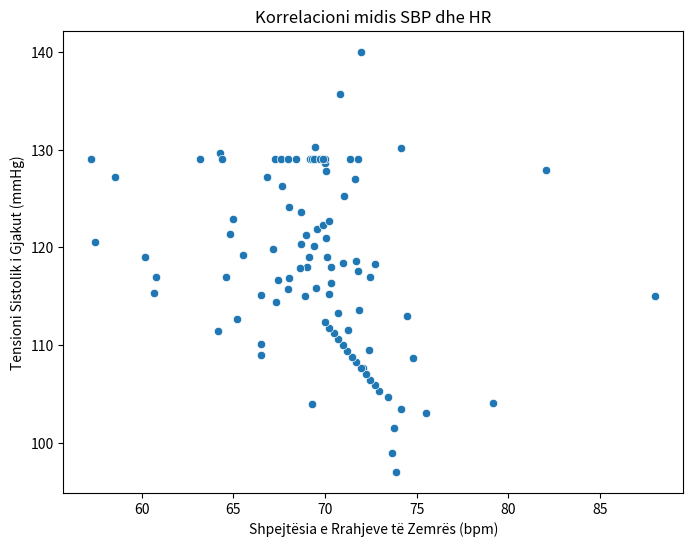

This figure's Python source:
# Executed Code (Repaired)
# This code runs in a sandbox with injected variables (vitals, np, plt, etc.)

import numpy as np
import pandas as pd
import matplotlib.pyplot as plt
import seaborn as sns
from scipy import stats
import datetime

# Helper function to simulate sandbox save_plot
def save_plot(filename, fig=None, **kwargs):
    if not filename.endswith('.png'): filename += '.png'
    if fig is None: fig = plt.gcf()
    fig.savefig(filename, **kwargs)
    plt.close(fig)
    print(f'Saved plot to {filename}')

# Injected Variables
visit_id = '99259808'
age = 69
gender = 'F'
ethnicity = 'White (Non-Hispanic/Non-Latino)'
heart_rate = [(datetime.datetime(2204, 6, 15, 8, 57, 53), 88.0), (datetime.datetime(2204, 6, 15, 8, 58, 53), 74.1578947368421), (datetime.datetime(2204, 6, 15, 8, 59, 53), 68.6379310344828), (datetime.datetime(2204, 6, 15, 9, 0, 53), 67.864406779661), (datetime.datetime(2204, 6, 15, 9, 1, 53), 71.6379310344828), (datetime.datetime(2204, 6, 15, 9, 2, 53), 70.1016949152542), (datetime.datetime(2204, 6, 15, 9, 3, 53), 71.4310344827586), (datetime.datetime(2204, 6, 15, 9, 4, 53), 72.6071428571429), (datetime.datetime(2204, 6, 15, 9, 5, 53), 71.3898305084746), (datetime.datetime(2204, 6, 15, 9, 6, 53), 72.1052631578947), (datetime.datetime(2204, 6, 15, 9, 7, 53), 70.8305084745763), (datetime.datetime(2204, 6, 15, 9, 8, 53), 69.2333333333333), (datetime.datetime(2204, 6, 15, 9, 9, 53), 68.9827586206897), (datetime.datetime(2204, 6, 15, 9, 10, 53), 70.8135593220339), (datetime.datetime(2204, 6, 15, 9, 11, 53), 69.8620689655173), (datetime.datetime(2204, 6, 15, 9, 12, 53), 68.4406779661017), (datetime.datetime(2204, 6, 15, 9, 13, 53), 69.6440677966102), (datetime.datetime(2204, 6, 15, 9, 14, 53), 68.3965517241379), (datetime.datetime(2204, 6, 15, 9, 15, 53), 66.3389830508475), (datetime.datetime(2204, 6, 15, 9, 16, 53), 66.8965517241379), (datetime.datetime(2204, 6, 15, 9, 17, 53), 68.6610169491526), (datetime.datetime(2204, 6, 15, 9, 18, 53), 69.9830508474576), (datetime.datetime(2204, 6, 15, 9, 19, 53), 65.4137931034483), (datetime.datetime(2204, 6, 15, 9, 20, 53), 61.9137931034483), (datetime.datetime(2204, 6, 15, 9, 21, 53), 58.4237288135593), (datetime.datetime(2204, 6, 15, 9, 22, 53), 61.0677966101695), (datetime.datetime(2204, 6, 15, 9, 23, 53), 68.2542372881356), (datetime.datetime(2204, 6, 15, 9, 24, 53), 64.5172413793104), (datetime.datetime(2204, 6, 15, 9, 25, 53), 65.9322033898305), (datetime.datetime(2204, 6, 15, 9, 26, 53), 61.7068965517241), (datetime.datetime(2204, 6, 15, 9, 27, 53), 56.9152542372881), (datetime.datetime(2204, 6, 15, 9, 28, 53), 60.5254237288136), (datetime.datetime(2204, 6, 15, 9, 29, 53), 62.6896551724138), (datetime.datetime(2204, 6, 15, 9, 30, 53), 59.4915254237288), (datetime.datetime(2204, 6, 15, 9, 31, 53), 66.0175438596491), (datetime.datetime(2204, 6, 15, 9, 32, 53), 60.6333333333333), (datetime.datetime(2204, 6, 15, 9, 33, 53), 66.2586206896552), (datetime.datetime(2204, 6, 15, 9, 34, 53), 70.1016949152542), (datetime.datetime(2204, 6, 15, 9, 35, 53), 66.5084745762712), (datetime.datetime(2204, 6, 15, 9, 36, 53), 66.4137931034483), (datetime.datetime(2204, 6, 15, 9, 37, 53), 62.7796610169492), (datetime.datetime(2204, 6, 15, 9, 38, 53), 65.2931034482759), (datetime.datetime(2204, 6, 15, 9, 39, 53), 66.4237288135593), (datetime.datetime(2204, 6, 15, 9, 40, 53), 56.7966101694915), (datetime.datetime(2204, 6, 15, 9, 41, 53), 68.9655172413793), (datetime.datetime(2204, 6, 15, 9, 42, 53), 69.9152542372881), (datetime.datetime(2204, 6, 15, 9, 43, 53), 68.948275862069), (datetime.datetime(2204, 6, 15, 9, 44, 53), 68.2033898305085), (datetime.datetime(2204, 6, 15, 9, 45, 53), 67.4915254237288), (datetime.datetime(2204, 6, 15, 9, 46, 53), 69.7241379310345), (datetime.datetime(2204, 6, 15, 9, 47, 53), 69.3728813559322), (datetime.datetime(2204, 6, 15, 9, 48, 53), 70.9137931034483), (datetime.datetime(2204, 6, 15, 9, 49, 53), 69.0847457627119), (datetime.datetime(2204, 6, 15, 9, 50, 53), 69.3559322033898), (datetime.datetime(2204, 6, 15, 9, 51, 53), 72.3965517241379), (datetime.datetime(2204, 6, 15, 9, 52, 53), 70.625), (datetime.datetime(2204, 6, 15, 9, 53, 53), 70.0740740740741), (datetime.datetime(2204, 6, 15, 9, 54, 53), 71.8333333333333), (datetime.datetime(2204, 6, 15, 9, 55, 53), 72.551724137931), (datetime.datetime(2204, 6, 15, 9, 56, 53), 71.2758620689655), (datetime.datetime(2204, 6, 15, 9, 57, 53), 68.8666666666667), (datetime.datetime(2204, 6, 15, 9, 58, 53), 72.8275862068966), (datetime.datetime(2204, 6, 15, 9, 59, 53), 75.2413793103448), (datetime.datetime(2204, 6, 15, 10, 0, 53), 72.1379310344828), (datetime.datetime(2204, 6, 15, 10, 1, 53), 71.3333333333333), (datetime.datetime(2204, 6, 15, 10, 2, 53), 71.2758620689655), (datetime.datetime(2204, 6, 15, 10, 3, 53), 72.6896551724138), (datetime.datetime(2204, 6, 15, 10, 4, 53), 74.1666666666667), (datetime.datetime(2204, 6, 15, 10, 5, 53), 69.7586206896552), (datetime.datetime(2204, 6, 15, 10, 6, 53), 71.2758620689655), (datetime.datetime(2204, 6, 15, 10, 7, 53), 70.8965517241379), (datetime.datetime(2204, 6, 15, 10, 8, 53), 73.5666666666667), (datetime.datetime(2204, 6, 15, 10, 9, 53), 83.3103448275862), (datetime.datetime(2204, 6, 15, 10, 10, 53), 72.8275862068966), (datetime.datetime(2204, 6, 15, 10, 11, 53), 72.3), (datetime.datetime(2204, 6, 15, 10, 12, 53), 73.1034482758621), (datetime.datetime(2204, 6, 15, 10, 13, 53), 74.5172413793104), (datetime.datetime(2204, 6, 15, 10, 14, 53), 73.2666666666667), (datetime.datetime(2204, 6, 15, 10, 15, 53), 74.6206896551724), (datetime.datetime(2204, 6, 15, 10, 16, 53), 73.7391304347826), (datetime.datetime(2204, 6, 15, 10, 17, 53), 77.2758620689655), (datetime.datetime(2204, 6, 15, 10, 18, 53), 74.8), (datetime.datetime(2204, 6, 15, 10, 19, 53), 74.5862068965517), (datetime.datetime(2204, 6, 15, 10, 20, 53), 73.5862068965517), (datetime.datetime(2204, 6, 15, 10, 21, 53), 79.8666666666667), (datetime.datetime(2204, 6, 15, 10, 22, 53), 74.8965517241379), (datetime.datetime(2204, 6, 15, 10, 23, 53), 73.1818181818182), (datetime.datetime(2204, 6, 15, 10, 46, 53), 69.8571428571429), (datetime.datetime(2204, 6, 15, 10, 47, 53), 74.9830508474576), (datetime.datetime(2204, 6, 15, 10, 48, 53), 72.4745762711864), (datetime.datetime(2204, 6, 15, 10, 49, 53), 71.4347826086957), (datetime.datetime(2204, 6, 15, 10, 50, 53), 65.5), (datetime.datetime(2204, 6, 15, 10, 51, 53), 68.4827586206897), (datetime.datetime(2204, 6, 15, 10, 52, 53), 67.271186440678), (datetime.datetime(2204, 6, 15, 10, 53, 53), 70.1016949152542), (datetime.datetime(2204, 6, 15, 10, 54, 53), 73.5172413793104), (datetime.datetime(2204, 6, 15, 10, 55, 53), 69.406779661017), (datetime.datetime(2204, 6, 15, 10, 56, 53), 64.7272727272727), (datetime.datetime(2204, 6, 15, 10, 59, 53), 65.0), (datetime.datetime(2204, 6, 15, 11, 0, 53), 69.3863636363636), (datetime.datetime(2204, 6, 15, 11, 1, 53), 70.1864406779661), (datetime.datetime(2204, 6, 15, 11, 2, 53), 69.1896551724138), (datetime.datetime(2204, 6, 15, 11, 3, 53), 67.728813559322), (datetime.datetime(2204, 6, 15, 11, 4, 53), 71.135593220339), (datetime.datetime(2204, 6, 15, 11, 5, 53), 69.1896551724138), (datetime.datetime(2204, 6, 15, 11, 6, 53), 70.6440677966102), (datetime.datetime(2204, 6, 15, 11, 7, 53), 69.448275862069), (datetime.datetime(2204, 6, 15, 11, 8, 53), 68.3898305084746), (datetime.datetime(2204, 6, 15, 11, 9, 53), 67.8983050847458), (datetime.datetime(2204, 6, 15, 11, 10, 53), 68.3103448275862), (datetime.datetime(2204, 6, 15, 11, 11, 53), 68.0169491525424), (datetime.datetime(2204, 6, 15, 11, 12, 53), 71.1206896551724), (datetime.datetime(2204, 6, 15, 11, 13, 53), 67.3389830508475), (datetime.datetime(2204, 6, 15, 11, 14, 53), 69.075), (datetime.datetime(2204, 6, 15, 11, 16, 53), 69.4166666666667), (datetime.datetime(2204, 6, 15, 11, 17, 53), 69.0169491525424), (datetime.datetime(2204, 6, 15, 11, 18, 53), 70.475), (datetime.datetime(2204, 6, 15, 11, 19, 53), 72.1694915254237), (datetime.datetime(2204, 6, 15, 11, 20, 53), 70.0), (datetime.datetime(2204, 6, 15, 11, 21, 53), 71.0), (datetime.datetime(2204, 6, 15, 11, 22, 53), 67.0), (datetime.datetime(2204, 6, 15, 11, 23, 53), 72.0), (datetime.datetime(2204, 6, 15, 11, 24, 53), 70.0), (datetime.datetime(2204, 6, 15, 11, 25, 53), 72.0), (datetime.datetime(2204, 6, 15, 11, 26, 53), 62.0), (datetime.datetime(2204, 6, 15, 11, 27, 53), 68.0), (datetime.datetime(2204, 6, 15, 11, 28, 53), 70.0), (datetime.datetime(2204, 6, 15, 11, 29, 53), 70.0), (datetime.datetime(2204, 6, 15, 11, 30, 53), 69.0), (datetime.datetime(2204, 6, 15, 11, 31, 53), 64.0), (datetime.datetime(2204, 6, 15, 11, 32, 53), 70.0), (datetime.datetime(2204, 6, 15, 11, 33, 53), 69.0), (datetime.datetime(2204, 6, 15, 11, 34, 53), 70.0), (datetime.datetime(2204, 6, 15, 11, 35, 53), 57.0), (datetime.datetime(2204, 6, 15, 11, 36, 53), 74.0), (datetime.datetime(2204, 6, 15, 11, 37, 53), 66.0), (datetime.datetime(2204, 6, 15, 11, 38, 53), 69.0), (datetime.datetime(2204, 6, 15, 11, 39, 53), 70.0), (datetime.datetime(2204, 6, 15, 11, 40, 53), 62.0), (datetime.datetime(2204, 6, 15, 11, 41, 53), 71.0), (datetime.datetime(2204, 6, 15, 11, 42, 53), 67.0), (datetime.datetime(2204, 6, 15, 11, 43, 53), 72.0), (datetime.datetime(2204, 6, 15, 11, 44, 53), 68.0), (datetime.datetime(2204, 6, 15, 11, 45, 53), 71.0), (datetime.datetime(2204, 6, 15, 11, 46, 53), 67.0), (datetime.datetime(2204, 6, 15, 11, 47, 53), 68.0)]
systolic_bp = [(datetime.datetime(2204, 6, 15, 8, 57, 53), 115.0), (datetime.datetime(2204, 6, 15, 8, 58, 53), 115.0), (datetime.datetime(2204, 6, 15, 9, 7, 53), 118.0), (datetime.datetime(2204, 6, 15, 9, 10, 53), 118.0), (datetime.datetime(2204, 6, 15, 9, 13, 53), 122.0), (datetime.datetime(2204, 6, 15, 9, 18, 53), 131.0), (datetime.datetime(2204, 6, 15, 9, 21, 53), 128.0), (datetime.datetime(2204, 6, 15, 9, 22, 53), 109.0), (datetime.datetime(2204, 6, 15, 9, 23, 53), 109.0), (datetime.datetime(2204, 6, 15, 9, 27, 53), 119.0), (datetime.datetime(2204, 6, 15, 9, 28, 53), 119.0), (datetime.datetime(2204, 6, 15, 9, 32, 53), 110.0), (datetime.datetime(2204, 6, 15, 9, 33, 53), 110.0), (datetime.datetime(2204, 6, 15, 9, 35, 53), 115.0), (datetime.datetime(2204, 6, 15, 9, 36, 53), 115.0), (datetime.datetime(2204, 6, 15, 9, 37, 53), 119.0), (datetime.datetime(2204, 6, 15, 9, 38, 53), 119.0), (datetime.datetime(2204, 6, 15, 9, 43, 53), 123.0), (datetime.datetime(2204, 6, 15, 9, 48, 53), 131.0), (datetime.datetime(2204, 6, 15, 9, 52, 53), 113.0), (datetime.datetime(2204, 6, 15, 9, 53, 53), 113.0), (datetime.datetime(2204, 6, 15, 9, 57, 53), 104.0), (datetime.datetime(2204, 6, 15, 9, 58, 53), 104.0), (datetime.datetime(2204, 6, 15, 10, 2, 53), 127.0), (datetime.datetime(2204, 6, 15, 10, 3, 53), 127.0), (datetime.datetime(2204, 6, 15, 10, 7, 53), 140.0), (datetime.datetime(2204, 6, 15, 10, 8, 53), 140.0), (datetime.datetime(2204, 6, 15, 10, 12, 53), 97.0), (datetime.datetime(2204, 6, 15, 10, 13, 53), 97.0), (datetime.datetime(2204, 6, 15, 10, 17, 53), 103.0), (datetime.datetime(2204, 6, 15, 10, 18, 53), 103.0), (datetime.datetime(2204, 6, 15, 10, 47, 53), 113.0), (datetime.datetime(2204, 6, 15, 10, 48, 53), 113.0), (datetime.datetime(2204, 6, 15, 10, 59, 53), 123.0), (datetime.datetime(2204, 6, 15, 11, 0, 53), 123.0), (datetime.datetime(2204, 6, 15, 11, 7, 53), 115.0), (datetime.datetime(2204, 6, 15, 11, 8, 53), 115.0), (datetime.datetime(2204, 6, 15, 11, 16, 53), 120.0), (datetime.datetime(2204, 6, 15, 11, 22, 53), 129.0)]
diastolic_bp = [(datetime.datetime(2204, 6, 15, 8, 57, 53), 92.0), (datetime.datetime(2204, 6, 15, 8, 58, 53), 92.0), (datetime.datetime(2204, 6, 15, 9, 7, 53), 67.0), (datetime.datetime(2204, 6, 15, 9, 10, 53), 67.0), (datetime.datetime(2204, 6, 15, 9, 13, 53), 57.0), (datetime.datetime(2204, 6, 15, 9, 18, 53), 81.0), (datetime.datetime(2204, 6, 15, 9, 21, 53), 107.0), (datetime.datetime(2204, 6, 15, 9, 22, 53), 85.0), (datetime.datetime(2204, 6, 15, 9, 23, 53), 85.0), (datetime.datetime(2204, 6, 15, 9, 27, 53), 82.0), (datetime.datetime(2204, 6, 15, 9, 28, 53), 82.0), (datetime.datetime(2204, 6, 15, 9, 32, 53), 58.0), (datetime.datetime(2204, 6, 15, 9, 33, 53), 58.0), (datetime.datetime(2204, 6, 15, 9, 35, 53), 61.0), (datetime.datetime(2204, 6, 15, 9, 36, 53), 61.0), (datetime.datetime(2204, 6, 15, 9, 37, 53), 63.0), (datetime.datetime(2204, 6, 15, 9, 38, 53), 63.0), (datetime.datetime(2204, 6, 15, 9, 43, 53), 66.0), (datetime.datetime(2204, 6, 15, 9, 48, 53), 65.0), (datetime.datetime(2204, 6, 15, 9, 52, 53), 76.0), (datetime.datetime(2204, 6, 15, 9, 53, 53), 76.0), (datetime.datetime(2204, 6, 15, 9, 57, 53), 86.0), (datetime.datetime(2204, 6, 15, 9, 58, 53), 86.0), (datetime.datetime(2204, 6, 15, 10, 2, 53), 75.0), (datetime.datetime(2204, 6, 15, 10, 3, 53), 75.0), (datetime.datetime(2204, 6, 15, 10, 7, 53), 117.0), (datetime.datetime(2204, 6, 15, 10, 8, 53), 117.0), (datetime.datetime(2204, 6, 15, 10, 12, 53), 46.0), (datetime.datetime(2204, 6, 15, 10, 13, 53), 46.0), (datetime.datetime(2204, 6, 15, 10, 17, 53), 69.0), (datetime.datetime(2204, 6, 15, 10, 18, 53), 69.0), (datetime.datetime(2204, 6, 15, 10, 47, 53), 70.0), (datetime.datetime(2204, 6, 15, 10, 48, 53), 70.0), (datetime.datetime(2204, 6, 15, 10, 59, 53), 69.0), (datetime.datetime(2204, 6, 15, 11, 0, 53), 69.0), (datetime.datetime(2204, 6, 15, 11, 7, 53), 79.0), (datetime.datetime(2204, 6, 15, 11, 8, 53), 79.0), (datetime.datetime(2204, 6, 15, 11, 16, 53), 79.0), (datetime.datetime(2204, 6, 15, 11, 22, 53), 78.0)]
spo2 = [(datetime.datetime(2204, 6, 15, 8, 56, 53), 99.1875), (datetime.datetime(2204, 6, 15, 8, 57, 53), 98.2093023255814), (datetime.datetime(2204, 6, 15, 8, 58, 53), 97.85), (datetime.datetime(2204, 6, 15, 8, 59, 53), 98.3333333333333), (datetime.datetime(2204, 6, 15, 9, 0, 53), 99.3898305084746), (datetime.datetime(2204, 6, 15, 9, 1, 53), 99.5172413793104), (datetime.datetime(2204, 6, 15, 9, 2, 53), 98.6949152542373), (datetime.datetime(2204, 6, 15, 9, 3, 53), 98.6851851851852), (datetime.datetime(2204, 6, 15, 9, 4, 53), 98.8636363636364), (datetime.datetime(2204, 6, 15, 9, 5, 53), 86.0), (datetime.datetime(2204, 6, 15, 9, 6, 53), 99.1929824561404), (datetime.datetime(2204, 6, 15, 9, 7, 53), 99.2881355932203), (datetime.datetime(2204, 6, 15, 9, 8, 53), 99.0), (datetime.datetime(2204, 6, 15, 9, 9, 53), 98.0344827586207), (datetime.datetime(2204, 6, 15, 9, 10, 53), 99.8135593220339), (datetime.datetime(2204, 6, 15, 9, 11, 53), 99.5517241379311), (datetime.datetime(2204, 6, 15, 9, 12, 53), 99.0), (datetime.datetime(2204, 6, 15, 9, 13, 53), 99.9152542372881), (datetime.datetime(2204, 6, 15, 9, 14, 53), 99.6896551724138), (datetime.datetime(2204, 6, 15, 9, 15, 53), 99.6610169491525), (datetime.datetime(2204, 6, 15, 9, 16, 53), 99.6896551724138), (datetime.datetime(2204, 6, 15, 9, 17, 53), 99.5593220338983), (datetime.datetime(2204, 6, 15, 9, 18, 53), 99.8305084745763), (datetime.datetime(2204, 6, 15, 9, 19, 53), 99.2758620689655), (datetime.datetime(2204, 6, 15, 9, 20, 53), 99.4655172413793), (datetime.datetime(2204, 6, 15, 9, 21, 53), 98.4406779661017), (datetime.datetime(2204, 6, 15, 9, 22, 53), 97.8135593220339), (datetime.datetime(2204, 6, 15, 9, 23, 53), 95.406779661017), (datetime.datetime(2204, 6, 15, 9, 24, 53), 99.8103448275862), (datetime.datetime(2204, 6, 15, 9, 25, 53), 99.1525423728814), (datetime.datetime(2204, 6, 15, 9, 26, 53), 99.4137931034483), (datetime.datetime(2204, 6, 15, 9, 27, 53), 97.6949152542373), (datetime.datetime(2204, 6, 15, 9, 28, 53), 97.135593220339), (datetime.datetime(2204, 6, 15, 9, 29, 53), 98.8448275862069), (datetime.datetime(2204, 6, 15, 9, 30, 53), 98.4745762711864), (datetime.datetime(2204, 6, 15, 9, 31, 53), 95.2105263157895), (datetime.datetime(2204, 6, 15, 9, 32, 53), 99.65), (datetime.datetime(2204, 6, 15, 9, 33, 53), 99.6551724137931), (datetime.datetime(2204, 6, 15, 9, 34, 53), 98.7796610169492), (datetime.datetime(2204, 6, 15, 9, 35, 53), 99.9661016949153), (datetime.datetime(2204, 6, 15, 9, 36, 53), 99.6034482758621), (datetime.datetime(2204, 6, 15, 9, 37, 53), 99.2542372881356), (datetime.datetime(2204, 6, 15, 9, 38, 53), 96.1379310344828), (datetime.datetime(2204, 6, 15, 9, 39, 53), 99.406779661017), (datetime.datetime(2204, 6, 15, 9, 40, 53), 97.271186440678), (datetime.datetime(2204, 6, 15, 9, 41, 53), 95.7931034482759), (datetime.datetime(2204, 6, 15, 9, 42, 53), 98.3559322033899), (datetime.datetime(2204, 6, 15, 9, 43, 53), 99.2758620689655), (datetime.datetime(2204, 6, 15, 9, 44, 53), 99.4237288135593), (datetime.datetime(2204, 6, 15, 9, 45, 53), 99.6271186440678), (datetime.datetime(2204, 6, 15, 9, 46, 53), 99.1206896551724), (datetime.datetime(2204, 6, 15, 9, 47, 53), 98.5593220338983), (datetime.datetime(2204, 6, 15, 9, 48, 53), 99.2758620689655), (datetime.datetime(2204, 6, 15, 9, 49, 53), 98.4237288135593), (datetime.datetime(2204, 6, 15, 9, 50, 53), 99.6101694915254), (datetime.datetime(2204, 6, 15, 9, 51, 53), 99.7586206896552), (datetime.datetime(2204, 6, 15, 9, 52, 53), 99.375), (datetime.datetime(2204, 6, 15, 9, 53, 53), 99.1851851851852), (datetime.datetime(2204, 6, 15, 9, 54, 53), 99.1), (datetime.datetime(2204, 6, 15, 9, 55, 53), 99.0), (datetime.datetime(2204, 6, 15, 9, 56, 53), 96.875), (datetime.datetime(2204, 6, 15, 9, 57, 53), 99.96), (datetime.datetime(2204, 6, 15, 9, 58, 53), 98.0), (datetime.datetime(2204, 6, 15, 9, 59, 53), 98.1904761904762), (datetime.datetime(2204, 6, 15, 10, 0, 53), 99.448275862069), (datetime.datetime(2204, 6, 15, 10, 1, 53), 98.9333333333333), (datetime.datetime(2204, 6, 15, 10, 2, 53), 99.2758620689655), (datetime.datetime(2204, 6, 15, 10, 3, 53), 99.0689655172414), (datetime.datetime(2204, 6, 15, 10, 4, 53), 99.1), (datetime.datetime(2204, 6, 15, 10, 5, 53), 98.6896551724138), (datetime.datetime(2204, 6, 15, 10, 6, 53), 99.0689655172414), (datetime.datetime(2204, 6, 15, 10, 7, 53), 98.7241379310345), (datetime.datetime(2204, 6, 15, 10, 8, 53), 99.0666666666667), (datetime.datetime(2204, 6, 15, 10, 9, 53), 98.6206896551724), (datetime.datetime(2204, 6, 15, 10, 10, 53), 98.2758620689655), (datetime.datetime(2204, 6, 15, 10, 11, 53), 98.0666666666667), (datetime.datetime(2204, 6, 15, 10, 12, 53), 97.3448275862069), (datetime.datetime(2204, 6, 15, 10, 13, 53), 97.4827586206897), (datetime.datetime(2204, 6, 15, 10, 14, 53), 97.7666666666667), (datetime.datetime(2204, 6, 15, 10, 15, 53), 97.4827586206897), (datetime.datetime(2204, 6, 15, 10, 16, 53), 98.1724137931035), (datetime.datetime(2204, 6, 15, 10, 17, 53), 97.7241379310345), (datetime.datetime(2204, 6, 15, 10, 18, 53), 98.4615384615385), (datetime.datetime(2204, 6, 15, 10, 19, 53), 97.8571428571429), (datetime.datetime(2204, 6, 15, 10, 20, 53), 96.7586206896552), (datetime.datetime(2204, 6, 15, 10, 21, 53), 96.95), (datetime.datetime(2204, 6, 15, 10, 22, 53), 98.0689655172414), (datetime.datetime(2204, 6, 15, 10, 23, 53), 98.0), (datetime.datetime(2204, 6, 15, 10, 46, 53), 96.1086956521739), (datetime.datetime(2204, 6, 15, 10, 47, 53), 95.406779661017), (datetime.datetime(2204, 6, 15, 10, 48, 53), 97.1694915254237), (datetime.datetime(2204, 6, 15, 10, 49, 53), 97.21875), (datetime.datetime(2204, 6, 15, 10, 50, 53), 96.7222222222222), (datetime.datetime(2204, 6, 15, 10, 51, 53), 95.0689655172414), (datetime.datetime(2204, 6, 15, 10, 52, 53), 96.6949152542373), (datetime.datetime(2204, 6, 15, 10, 53, 53), 94.9661016949152), (datetime.datetime(2204, 6, 15, 10, 54, 53), 96.2586206896552), (datetime.datetime(2204, 6, 15, 10, 55, 53), 97.5932203389831), (datetime.datetime(2204, 6, 15, 10, 56, 53), 97.0), (datetime.datetime(2204, 6, 15, 11, 0, 53), 95.3658536585366), (datetime.datetime(2204, 6, 15, 11, 1, 53), 97.3559322033898), (datetime.datetime(2204, 6, 15, 11, 2, 53), 94.8965517241379), (datetime.datetime(2204, 6, 15, 11, 3, 53), 97.271186440678), (datetime.datetime(2204, 6, 15, 11, 4, 53), 97.2033898305085), (datetime.datetime(2204, 6, 15, 11, 5, 53), 96.7758620689655), (datetime.datetime(2204, 6, 15, 11, 6, 53), 97.6101694915254), (datetime.datetime(2204, 6, 15, 11, 7, 53), 97.6724137931035), (datetime.datetime(2204, 6, 15, 11, 8, 53), 96.6779661016949), (datetime.datetime(2204, 6, 15, 11, 9, 53), 96.4915254237288), (datetime.datetime(2204, 6, 15, 11, 10, 53), 96.8103448275862), (datetime.datetime(2204, 6, 15, 11, 11, 53), 95.9152542372881), (datetime.datetime(2204, 6, 15, 11, 12, 53), 96.0517241379311), (datetime.datetime(2204, 6, 15, 11, 13, 53), 98.0), (datetime.datetime(2204, 6, 15, 11, 14, 53), 95.8), (datetime.datetime(2204, 6, 15, 11, 16, 53), 98.625), (datetime.datetime(2204, 6, 15, 11, 17, 53), 97.1186440677966), (datetime.datetime(2204, 6, 15, 11, 18, 53), 96.0862068965517), (datetime.datetime(2204, 6, 15, 11, 19, 53), 97.9830508474576), (datetime.datetime(2204, 6, 15, 11, 20, 53), 95.0), (datetime.datetime(2204, 6, 15, 11, 21, 53), 97.0), (datetime.datetime(2204, 6, 15, 11, 22, 53), 96.0), (datetime.datetime(2204, 6, 15, 11, 23, 53), 99.0), (datetime.datetime(2204, 6, 15, 11, 24, 53), 95.0), (datetime.datetime(2204, 6, 15, 11, 25, 53), 96.0), (datetime.datetime(2204, 6, 15, 11, 26, 53), 98.0), (datetime.datetime(2204, 6, 15, 11, 27, 53), 99.0), (datetime.datetime(2204, 6, 15, 11, 28, 53), 98.0), (datetime.datetime(2204, 6, 15, 11, 29, 53), 98.0), (datetime.datetime(2204, 6, 15, 11, 30, 53), 99.0), (datetime.datetime(2204, 6, 15, 11, 31, 53), 98.0), (datetime.datetime(2204, 6, 15, 11, 32, 53), 100.0), (datetime.datetime(2204, 6, 15, 11, 33, 53), 94.0), (datetime.datetime(2204, 6, 15, 11, 34, 53), 99.0), (datetime.datetime(2204, 6, 15, 11, 35, 53), 95.0), (datetime.datetime(2204, 6, 15, 11, 36, 53), 92.0), (datetime.datetime(2204, 6, 15, 11, 37, 53), 95.0), (datetime.datetime(2204, 6, 15, 11, 38, 53), 99.0), (datetime.datetime(2204, 6, 15, 11, 39, 53), 97.0), (datetime.datetime(2204, 6, 15, 11, 40, 53), 97.0), (datetime.datetime(2204, 6, 15, 11, 41, 53), 96.0), (datetime.datetime(2204, 6, 15, 11, 42, 53), 97.0), (datetime.datetime(2204, 6, 15, 11, 43, 53), 98.0), (datetime.datetime(2204, 6, 15, 11, 44, 53), 97.0), (datetime.datetime(2204, 6, 15, 11, 45, 53), 98.0), (datetime.datetime(2204, 6, 15, 11, 46, 53), 99.0), (datetime.datetime(2204, 6, 15, 11, 47, 53), 98.0)]
respiratory_rate = [(datetime.datetime(2204, 6, 15, 8, 57, 53), 15.6666666666667), (datetime.datetime(2204, 6, 15, 8, 58, 53), 14.0338983050847), (datetime.datetime(2204, 6, 15, 8, 59, 53), 13.4827586206897), (datetime.datetime(2204, 6, 15, 9, 0, 53), 15.9661016949153), (datetime.datetime(2204, 6, 15, 9, 1, 53), 16.7068965517241), (datetime.datetime(2204, 6, 15, 9, 2, 53), 16.7457627118644), (datetime.datetime(2204, 6, 15, 9, 3, 53), 19.4237288135593), (datetime.datetime(2204, 6, 15, 9, 4, 53), 17.7068965517241), (datetime.datetime(2204, 6, 15, 9, 5, 53), 19.4915254237288), (datetime.datetime(2204, 6, 15, 9, 6, 53), 15.7894736842105), (datetime.datetime(2204, 6, 15, 9, 7, 53), 16.3559322033898), (datetime.datetime(2204, 6, 15, 9, 8, 53), 16.3833333333333), (datetime.datetime(2204, 6, 15, 9, 9, 53), 15.3275862068966), (datetime.datetime(2204, 6, 15, 9, 10, 53), 17.8813559322034), (datetime.datetime(2204, 6, 15, 9, 11, 53), 16.1896551724138), (datetime.datetime(2204, 6, 15, 9, 12, 53), 16.0847457627119), (datetime.datetime(2204, 6, 15, 9, 13, 53), 15.3220338983051), (datetime.datetime(2204, 6, 15, 9, 14, 53), 15.9310344827586), (datetime.datetime(2204, 6, 15, 9, 15, 53), 14.8813559322034), (datetime.datetime(2204, 6, 15, 9, 16, 53), 16.2068965517241), (datetime.datetime(2204, 6, 15, 9, 17, 53), 15.6610169491525), (datetime.datetime(2204, 6, 15, 9, 18, 53), 16.1864406779661), (datetime.datetime(2204, 6, 15, 9, 19, 53), 16.0), (datetime.datetime(2204, 6, 15, 9, 20, 53), 15.7241379310345), (datetime.datetime(2204, 6, 15, 9, 21, 53), 14.5762711864407), (datetime.datetime(2204, 6, 15, 9, 22, 53), 16.0847457627119), (datetime.datetime(2204, 6, 15, 9, 23, 53), 15.6101694915254), (datetime.datetime(2204, 6, 15, 9, 24, 53), 14.8793103448276), (datetime.datetime(2204, 6, 15, 9, 25, 53), 14.6271186440678), (datetime.datetime(2204, 6, 15, 9, 26, 53), 17.3448275862069), (datetime.datetime(2204, 6, 15, 9, 27, 53), 15.7118644067797), (datetime.datetime(2204, 6, 15, 9, 28, 53), 16.4237288135593), (datetime.datetime(2204, 6, 15, 9, 29, 53), 16.0), (datetime.datetime(2204, 6, 15, 9, 30, 53), 17.5423728813559), (datetime.datetime(2204, 6, 15, 9, 31, 53), 13.859649122807), (datetime.datetime(2204, 6, 15, 9, 32, 53), 14.3833333333333), (datetime.datetime(2204, 6, 15, 9, 33, 53), 14.4310344827586), (datetime.datetime(2204, 6, 15, 9, 34, 53), 14.5762711864407), (datetime.datetime(2204, 6, 15, 9, 35, 53), 15.3389830508475), (datetime.datetime(2204, 6, 15, 9, 36, 53), 15.4827586206897), (datetime.datetime(2204, 6, 15, 9, 37, 53), 15.4406779661017), (datetime.datetime(2204, 6, 15, 9, 38, 53), 14.7758620689655), (datetime.datetime(2204, 6, 15, 9, 39, 53), 13.5423728813559), (datetime.datetime(2204, 6, 15, 9, 40, 53), 15.3050847457627), (datetime.datetime(2204, 6, 15, 9, 41, 53), 16.4310344827586), (datetime.datetime(2204, 6, 15, 9, 42, 53), 14.271186440678), (datetime.datetime(2204, 6, 15, 9, 43, 53), 15.551724137931), (datetime.datetime(2204, 6, 15, 9, 44, 53), 13.7058823529412), (datetime.datetime(2204, 6, 15, 9, 45, 53), 10.5789473684211), (datetime.datetime(2204, 6, 15, 9, 46, 53), 14.8275862068966), (datetime.datetime(2204, 6, 15, 9, 47, 53), 17.4745762711864), (datetime.datetime(2204, 6, 15, 9, 48, 53), 15.6206896551724), (datetime.datetime(2204, 6, 15, 9, 49, 53), 15.0677966101695), (datetime.datetime(2204, 6, 15, 9, 50, 53), 15.5084745762712), (datetime.datetime(2204, 6, 15, 9, 51, 53), 16.8793103448276), (datetime.datetime(2204, 6, 15, 9, 52, 53), 14.7291666666667), (datetime.datetime(2204, 6, 15, 9, 53, 53), 15.2222222222222), (datetime.datetime(2204, 6, 15, 9, 54, 53), 15.7666666666667), (datetime.datetime(2204, 6, 15, 9, 55, 53), 15.2758620689655), (datetime.datetime(2204, 6, 15, 9, 56, 53), 16.0344827586207), (datetime.datetime(2204, 6, 15, 9, 57, 53), 14.9333333333333), (datetime.datetime(2204, 6, 15, 9, 58, 53), 17.5172413793103), (datetime.datetime(2204, 6, 15, 9, 59, 53), 18.2413793103448), (datetime.datetime(2204, 6, 15, 10, 0, 53), 14.6551724137931), (datetime.datetime(2204, 6, 15, 10, 1, 53), 14.4666666666667), (datetime.datetime(2204, 6, 15, 10, 2, 53), 14.7931034482759), (datetime.datetime(2204, 6, 15, 10, 3, 53), 14.6206896551724), (datetime.datetime(2204, 6, 15, 10, 4, 53), 15.3666666666667), (datetime.datetime(2204, 6, 15, 10, 5, 53), 14.4827586206897), (datetime.datetime(2204, 6, 15, 10, 6, 53), 14.8275862068966), (datetime.datetime(2204, 6, 15, 10, 7, 53), 14.7241379310345), (datetime.datetime(2204, 6, 15, 10, 8, 53), 14.7), (datetime.datetime(2204, 6, 15, 10, 9, 53), 15.2413793103448), (datetime.datetime(2204, 6, 15, 10, 10, 53), 15.0344827586207), (datetime.datetime(2204, 6, 15, 10, 11, 53), 17.2), (datetime.datetime(2204, 6, 15, 10, 12, 53), 16.8275862068966), (datetime.datetime(2204, 6, 15, 10, 13, 53), 16.9310344827586), (datetime.datetime(2204, 6, 15, 10, 14, 53), 16.2666666666667), (datetime.datetime(2204, 6, 15, 10, 15, 53), 15.1724137931034), (datetime.datetime(2204, 6, 15, 10, 16, 53), 17.1724137931035), (datetime.datetime(2204, 6, 15, 10, 17, 53), 18.3103448275862), (datetime.datetime(2204, 6, 15, 10, 18, 53), 16.7), (datetime.datetime(2204, 6, 15, 10, 19, 53), 21.5862068965517), (datetime.datetime(2204, 6, 15, 10, 20, 53), 17.0344827586207), (datetime.datetime(2204, 6, 15, 10, 21, 53), 17.8666666666667), (datetime.datetime(2204, 6, 15, 10, 22, 53), 16.8965517241379), (datetime.datetime(2204, 6, 15, 10, 23, 53), 16.4166666666667), (datetime.datetime(2204, 6, 15, 10, 36, 53), 17.0), (datetime.datetime(2204, 6, 15, 10, 37, 53), 17.0), (datetime.datetime(2204, 6, 15, 10, 38, 53), 17.0), (datetime.datetime(2204, 6, 15, 10, 46, 53), 18.0576923076923), (datetime.datetime(2204, 6, 15, 10, 47, 53), 15.2542372881356), (datetime.datetime(2204, 6, 15, 10, 48, 53), 15.1186440677966), (datetime.datetime(2204, 6, 15, 10, 49, 53), 16.0), (datetime.datetime(2204, 6, 15, 10, 50, 53), 18.1333333333333), (datetime.datetime(2204, 6, 15, 10, 51, 53), 15.2068965517241), (datetime.datetime(2204, 6, 15, 10, 52, 53), 16.7627118644068), (datetime.datetime(2204, 6, 15, 10, 53, 53), 15.3050847457627), (datetime.datetime(2204, 6, 15, 10, 54, 53), 15.551724137931), (datetime.datetime(2204, 6, 15, 10, 55, 53), 14.9322033898305), (datetime.datetime(2204, 6, 15, 10, 56, 53), 15.6111111111111), (datetime.datetime(2204, 6, 15, 10, 57, 53), 16.0), (datetime.datetime(2204, 6, 15, 10, 59, 53), 16.0), (datetime.datetime(2204, 6, 15, 11, 0, 53), 11.4594594594595), (datetime.datetime(2204, 6, 15, 11, 1, 53), 16.2203389830508), (datetime.datetime(2204, 6, 15, 11, 2, 53), 15.7413793103448), (datetime.datetime(2204, 6, 15, 11, 3, 53), 15.6949152542373), (datetime.datetime(2204, 6, 15, 11, 4, 53), 14.9491525423729), (datetime.datetime(2204, 6, 15, 11, 5, 53), 15.551724137931), (datetime.datetime(2204, 6, 15, 11, 6, 53), 15.6949152542373), (datetime.datetime(2204, 6, 15, 11, 7, 53), 15.3103448275862), (datetime.datetime(2204, 6, 15, 11, 8, 53), 15.3389830508475), (datetime.datetime(2204, 6, 15, 11, 9, 53), 14.7457627118644), (datetime.datetime(2204, 6, 15, 11, 10, 53), 15.0), (datetime.datetime(2204, 6, 15, 11, 11, 53), 16.5932203389831), (datetime.datetime(2204, 6, 15, 11, 12, 53), 15.8103448275862), (datetime.datetime(2204, 6, 15, 11, 13, 53), 14.4576271186441), (datetime.datetime(2204, 6, 15, 11, 14, 53), 16.0), (datetime.datetime(2204, 6, 15, 11, 16, 53), 16.4444444444444), (datetime.datetime(2204, 6, 15, 11, 17, 53), 15.5254237288136), (datetime.datetime(2204, 6, 15, 11, 18, 53), 15.8863636363636), (datetime.datetime(2204, 6, 15, 11, 19, 53), 14.5932203389831), (datetime.datetime(2204, 6, 15, 11, 20, 53), 17.0), (datetime.datetime(2204, 6, 15, 11, 21, 53), 15.0), (datetime.datetime(2204, 6, 15, 11, 22, 53), 17.0), (datetime.datetime(2204, 6, 15, 11, 23, 53), 14.0), (datetime.datetime(2204, 6, 15, 11, 24, 53), 18.0), (datetime.datetime(2204, 6, 15, 11, 25, 53), 15.0), (datetime.datetime(2204, 6, 15, 11, 26, 53), 14.0), (datetime.datetime(2204, 6, 15, 11, 27, 53), 14.0), (datetime.datetime(2204, 6, 15, 11, 28, 53), 17.0), (datetime.datetime(2204, 6, 15, 11, 29, 53), 15.0), (datetime.datetime(2204, 6, 15, 11, 30, 53), 12.0), (datetime.datetime(2204, 6, 15, 11, 31, 53), 15.0), (datetime.datetime(2204, 6, 15, 11, 32, 53), 14.0), (datetime.datetime(2204, 6, 15, 11, 33, 53), 15.0), (datetime.datetime(2204, 6, 15, 11, 34, 53), 16.0), (datetime.datetime(2204, 6, 15, 11, 35, 53), 18.0), (datetime.datetime(2204, 6, 15, 11, 36, 53), 18.0), (datetime.datetime(2204, 6, 15, 11, 37, 53), 16.0), (datetime.datetime(2204, 6, 15, 11, 38, 53), 16.0), (datetime.datetime(2204, 6, 15, 11, 39, 53), 17.0), (datetime.datetime(2204, 6, 15, 11, 40, 53), 14.0), (datetime.datetime(2204, 6, 15, 11, 41, 53), 18.0), (datetime.datetime(2204, 6, 15, 11, 42, 53), 15.0), (datetime.datetime(2204, 6, 15, 11, 43, 53), 13.0), (datetime.datetime(2204, 6, 15, 11, 44, 53), 15.0), (datetime.datetime(2204, 6, 15, 11, 45, 53), 13.0), (datetime.datetime(2204, 6, 15, 11, 46, 53), 13.0), (datetime.datetime(2204, 6, 15, 11, 47, 53), 18.0)]
temperature = [(datetime.datetime(2204, 6, 15, 8, 57, 53), 34.888888888888886), (datetime.datetime(2204, 6, 15, 11, 19, 53), 35.0), (datetime.datetime(2204, 6, 15, 11, 20, 53), 35.0), (datetime.datetime(2204, 6, 15, 11, 21, 53), 35.0), (datetime.datetime(2204, 6, 15, 11, 22, 53), 35.0), (datetime.datetime(2204, 6, 15, 11, 23, 53), 35.0), (datetime.datetime(2204, 6, 15, 11, 24, 53), 35.0), (datetime.datetime(2204, 6, 15, 11, 25, 53), 35.0), (datetime.datetime(2204, 6, 15, 11, 26, 53), 35.0), (datetime.datetime(2204, 6, 15, 11, 27, 53), 35.0), (datetime.datetime(2204, 6, 15, 11, 28, 53), 35.0), (datetime.datetime(2204, 6, 15, 11, 29, 53), 35.0), (datetime.datetime(2204, 6, 15, 11, 30, 53), 35.0), (datetime.datetime(2204, 6, 15, 11, 31, 53), 35.0), (datetime.datetime(2204, 6, 15, 11, 32, 53), 35.0), (datetime.datetime(2204, 6, 15, 11, 33, 53), 35.0), (datetime.datetime(2204, 6, 15, 11, 34, 53), 35.0), (datetime.datetime(2204, 6, 15, 11, 35, 53), 35.0), (datetime.datetime(2204, 6, 15, 11, 36, 53), 35.0), (datetime.datetime(2204, 6, 15, 11, 37, 53), 35.0), (datetime.datetime(2204, 6, 15, 11, 38, 53), 35.0), (datetime.datetime(2204, 6, 15, 11, 39, 53), 35.0), (datetime.datetime(2204, 6, 15, 11, 40, 53), 35.0), (datetime.datetime(2204, 6, 15, 11, 41, 53), 35.0), (datetime.datetime(2204, 6, 15, 11, 42, 53), 35.0), (datetime.datetime(2204, 6, 15, 11, 43, 53), 35.0), (datetime.datetime(2204, 6, 15, 11, 44, 53), 35.111111111111114), (datetime.datetime(2204, 6, 15, 11, 45, 53), 35.111111111111114), (datetime.datetime(2204, 6, 15, 11, 46, 53), 35.111111111111114), (datetime.datetime(2204, 6, 15, 11, 47, 53), 35.111111111111114)]
# Previous Results
shock_index = 0.607
shock_index_interpretation = 'Normal (0.61), within reference range 0.5-0.7. No hemodynamic instability indicated.'
map_value = 84.0
map_interpretation = 'Normal (84 mmHg), within reference range 65-100 mmHg. Adequate perfusion pressure maintained.'
pulse_pressure = 51.0
qsofa_score = 1
qsofa_interpretation = 'Moderate Risk (Score 1/3). Criteria met: SBP=97. Monitor closely.'
sirs = 1
spo2_trend = {'first': np.float64(99.2), 'last': np.float64(98.0), 'min': 86.0, 'mean': 97.9, 'slope': np.float64(-0.0154), 'r_squared': np.float64(0.133), 'trend_pct': np.float64(-2.26)}
hr_volatility = {'dispersion_ms': 56.35, 'rmssd_ms': 54.75, 'hr_std_bpm': 4.38, 'hr_range_bpm': 31.2, 'n_samples': 146, 'data_density': 'sparse'}
triage_vital_panel = 'Attached'
plot_temperature_over_time_to_assess_for_trend_or_variability = None
# CORRUPTED VAR REMOVED: analyze_heart_rate_variability_(hrv)_by_plotting_rr_intervals = None
calculate_orthostatic_hypotension_by_analyzing_bp_and_hr_changes = None

# --- Generated Code Starts Here ---
import numpy as np
hr_data = [(t.total_seconds() / 60, hr) for t, hr in [(t - heart_rate[0][0], hr) for t, hr in heart_rate]]
sbp_data = [(t.total_seconds() / 60, sbp) for t, sbp in [(t - systolic_bp[0][0], sbp) for t, sbp in systolic_bp]]
time_points = np.linspace(min(hr_data[0][0], sbp_data[0][0]), max(hr_data[-1][0], sbp_data[-1][0]), 100)
hr_interp = np.interp(time_points, [t for t, _ in hr_data], [hr for _, hr in hr_data])
sbp_interp = np.interp(time_points, [t for t, _ in sbp_data], [sbp for _, sbp in sbp_data])
correlation_coef = np.corrcoef(hr_interp, sbp_interp)[0, 1]
plt.figure(figsize=(8, 6))
sns.scatterplot(x=hr_interp, y=sbp_interp)
plt.xlabel('Shpejtësia e Rrahjeve të Zemrës (bpm)')
plt.ylabel('Tensioni Sistolik i Gjakut (mmHg)')
plt.title('Korrelacioni midis SBP dhe HR')
save_plot('sbp_hr_correlation.png')
if correlation_coef > 0.5:
    interpretation = f'Korrelacion i fortë pozitiv ({correlation_coef:.2f}) midis SBP dhe HR, duke sugjeruar paqëndrueshmëri të mundshme hemodinamike.'
elif correlation_coef < -0.5:
    interpretation = f'Korrelacion i fortë negativ ({correlation_coef:.2f}) midis SBP dhe HR, duke treguar një përgjigje të mundshme barorefleksore.'
else:
    interpretation = f'Korrelacion i dobët ({correlation_coef:.2f}) midis SBP dhe HR, duke sugjeruar hemodinamikë relativisht stabile.'
result = correlation_coef
interpretation = interpretation

plt.close()
